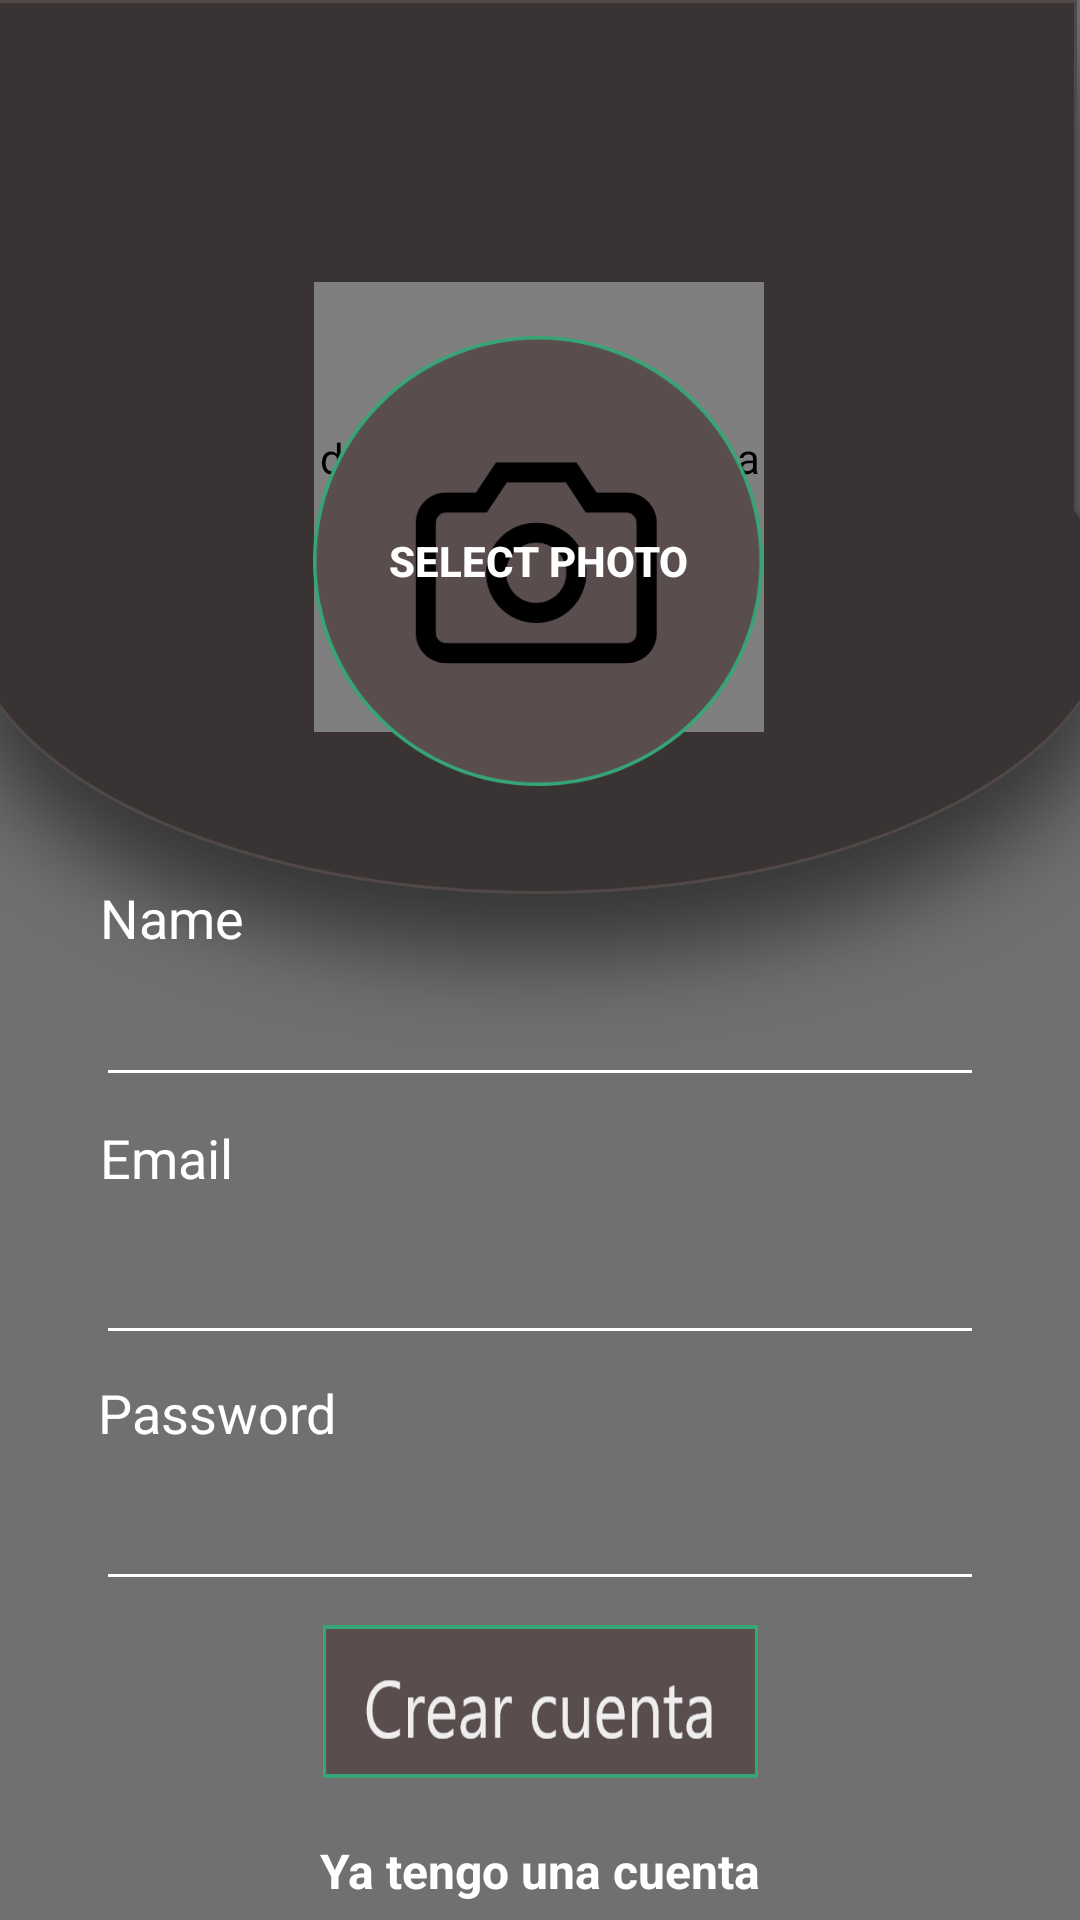

Produce the Android XML layout that renders to this screen, including the resource entries it uses.
<!-- AndroidManifest.xml: application theme AppTheme -->
<!-- res/layout/activity_register.xml -->
<?xml version="1.0" encoding="utf-8"?>
<ScrollView
    xmlns:android="http://schemas.android.com/apk/res/android"
    xmlns:app="http://schemas.android.com/apk/res-auto"
    xmlns:tools="http://schemas.android.com/tools"
    android:layout_width="match_parent"
    android:layout_height="match_parent"
    android:fillViewport="true">

    <androidx.constraintlayout.widget.ConstraintLayout
        android:layout_width="match_parent"
        android:layout_height="wrap_content"
        android:background="@drawable/fondoregistrar"
        tools:context=".ui.register.RegisterActivity">

        <TextView
            android:id="@+id/textView3"
            android:layout_width="52dp"
            android:layout_height="22dp"
            android:text="Name"
            android:textColor="#FFF"
            android:textSize="18sp"
            app:layout_constraintBottom_toTopOf="@+id/name_edittext_register"
            app:layout_constraintEnd_toEndOf="parent"
            app:layout_constraintHorizontal_bias="0.108"
            app:layout_constraintStart_toStartOf="parent"
            app:layout_constraintTop_toBottomOf="@+id/selectphoto_button_register"
            app:layout_constraintVertical_bias="1.0"
            tools:ignore="MissingConstraints" />

        <EditText
            android:id="@+id/name_edittext_register"
            android:layout_width="0dp"
            android:layout_height="50dp"
            android:layout_marginStart="32dp"
            android:layout_marginEnd="32dp"
            android:backgroundTint="#FFFFFF"
            android:ems="10"
            android:inputType="textPersonName"
            android:paddingLeft="16dp"
            android:textColor="#FFF"
            app:layout_constraintBottom_toBottomOf="parent"
            app:layout_constraintEnd_toEndOf="parent"
            app:layout_constraintHorizontal_bias="0.0"
            app:layout_constraintStart_toStartOf="parent"
            app:layout_constraintTop_toBottomOf="@+id/selectphoto_button_register"
            app:layout_constraintVertical_bias="0.164" />

        <TextView
            android:id="@+id/textView4"
            android:layout_width="52dp"
            android:layout_height="22dp"
            android:layout_marginTop="8dp"
            android:text="Email"
            android:textColor="#FFF"
            android:textSize="18sp"
            app:layout_constraintEnd_toEndOf="parent"
            app:layout_constraintHorizontal_bias="0.108"
            app:layout_constraintStart_toStartOf="parent"
            app:layout_constraintTop_toBottomOf="@+id/name_edittext_register"
            tools:ignore="MissingConstraints" />

        <EditText
            android:id="@+id/email_edittext_register"
            android:layout_width="0dp"
            android:layout_height="50dp"
            android:layout_marginTop="36dp"
            android:backgroundTint="#FFFFFFFF"
            android:ems="10"
            android:inputType="textEmailAddress"
            android:paddingLeft="16dp"
            android:textColor="#FFF"
            app:layout_constraintEnd_toEndOf="@+id/name_edittext_register"
            app:layout_constraintHorizontal_bias="0.0"
            app:layout_constraintStart_toStartOf="@+id/name_edittext_register"
            app:layout_constraintTop_toBottomOf="@+id/name_edittext_register" />

        <TextView
            android:id="@+id/textView5"
            android:layout_width="91dp"
            android:layout_height="25dp"
            android:text="Password"
            android:textColor="#FFF"
            android:textSize="18sp"
            app:layout_constraintBottom_toTopOf="@+id/password_edittext_register"
            app:layout_constraintEnd_toEndOf="parent"
            app:layout_constraintHorizontal_bias="0.121"
            app:layout_constraintStart_toStartOf="parent"
            app:layout_constraintTop_toBottomOf="@+id/email_edittext_register"
            app:layout_constraintVertical_bias="1.0"
            tools:ignore="MissingConstraints" />

        <EditText
            android:id="@+id/password_edittext_register"
            android:layout_width="0dp"
            android:layout_height="50dp"
            android:layout_marginTop="32dp"
            android:backgroundTint="#FFFFFFFF"
            android:ems="10"
            android:inputType="textPassword"
            android:paddingLeft="16dp"
            android:textColor="#FFF"
            app:layout_constraintEnd_toEndOf="@+id/email_edittext_register"
            app:layout_constraintHorizontal_bias="1.0"
            app:layout_constraintStart_toStartOf="@+id/email_edittext_register"
            app:layout_constraintTop_toBottomOf="@+id/email_edittext_register" />

        <Button
            android:id="@+id/register_button_register"
            style="?android:attr/borderlessButtonStyle"
            android:layout_width="145dp"
            android:layout_height="51dp"
            android:layout_marginTop="8dp"
            android:background="@drawable/crearcuenta"
            android:textColor="@android:color/white"
            android:textStyle="bold"
            app:layout_constraintEnd_toEndOf="@+id/password_edittext_register"
            app:layout_constraintStart_toStartOf="@+id/password_edittext_register"
            app:layout_constraintTop_toBottomOf="@+id/password_edittext_register" />


        <TextView
            android:id="@+id/already_have_account_text_view"
            android:layout_width="wrap_content"
            android:layout_height="wrap_content"
            android:layout_marginStart="8dp"
            android:layout_marginTop="20dp"
            android:layout_marginEnd="8dp"
            android:text="Ya tengo una cuenta"
            android:textColor="@android:color/white"
            android:textSize="16sp"
            android:textStyle="bold"
            android:visibility="visible"
            app:layout_constraintBottom_toBottomOf="parent"
            app:layout_constraintEnd_toEndOf="@+id/register_button_register"
            app:layout_constraintStart_toStartOf="@+id/register_button_register"
            app:layout_constraintTop_toBottomOf="@+id/register_button_register"
            app:layout_constraintVertical_bias="0.0" />

        <com.wang.avi.AVLoadingIndicatorView
            android:id="@+id/loading_view"
            android:layout_width="wrap_content"
            android:layout_height="wrap_content"
            android:layout_marginBottom="8dp"
            android:layout_marginEnd="8dp"
            android:layout_marginStart="8dp"
            android:layout_marginTop="20dp"
            android:visibility="gone"
            app:indicatorColor="@color/colorAccent"
            app:indicatorName="SemiCircleSpinIndicator"
            app:layout_constraintEnd_toEndOf="@+id/register_button_register"
            app:layout_constraintStart_toStartOf="@+id/register_button_register"
            app:layout_constraintTop_toBottomOf="@+id/register_button_register"/>

        <Button
            android:id="@+id/selectphoto_button_register"
            android:layout_width="150dp"
            android:layout_height="150dp"
            android:layout_marginStart="8dp"
            android:layout_marginTop="112dp"
            android:layout_marginEnd="8dp"
            android:background="@drawable/foto"
            android:text="Select Photo"
            android:textColor="@android:color/white"
            android:textStyle="bold"
            app:layout_constraintEnd_toEndOf="parent"
            app:layout_constraintHorizontal_bias="0.497"
            app:layout_constraintStart_toStartOf="parent"
            app:layout_constraintTop_toTopOf="parent" />

        <de.hdodenhof.circleimageview.CircleImageView
            android:id="@+id/selectphoto_imageview_register"
            android:layout_width="150dp"
            android:layout_height="150dp"
            app:civ_border_width="4dp"
            app:layout_constraintBottom_toBottomOf="parent"
            app:layout_constraintEnd_toEndOf="parent"
            app:layout_constraintHorizontal_bias="0.498"
            app:layout_constraintStart_toStartOf="parent"
            app:layout_constraintTop_toTopOf="parent"
            app:layout_constraintVertical_bias="0.192" />

    </androidx.constraintlayout.widget.ConstraintLayout>
</ScrollView>
<!-- resources referenced by this layout -->
<resources>
  <color name="colorAccent">@android:color/holo_red_dark</color>
  <!-- drawable crearcuenta: png bitmap (drawable, 7531 bytes) -->
  <!-- drawable fondoregistrar: png bitmap (drawable, 124684 bytes) -->
  <!-- drawable foto: png bitmap (drawable, 37978 bytes) -->
  <style name="AppTheme" parent="Theme.AppCompat.Light.DarkActionBar">
          
          <item name="colorPrimary">#706E6E</item>
          <item name="colorPrimaryDark">@color/colorPrimaryDark</item>
          <item name="colorAccent">@color/colorAccent</item>
          <item name="elevation">0dp</item>
      </style>
  <color name="colorPrimaryDark">@android:color/black</color>
</resources>
